Image classification data set "data" (htthao12/benhcay on GitHub). Class labels (7): anthracnose, aphids, healthy, powdery mildew, rust, scorch sunburn, yellowing wilt.

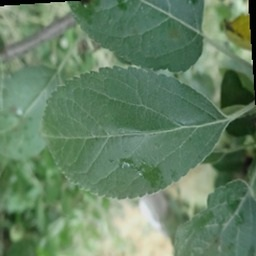
Label: healthy

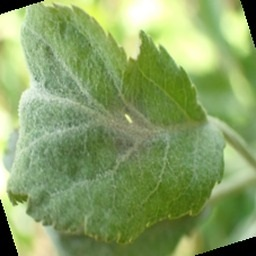
Label: powdery mildew

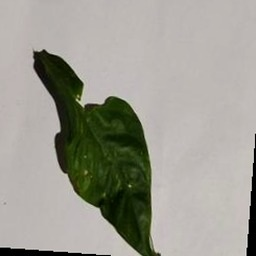
Label: scorch sunburn

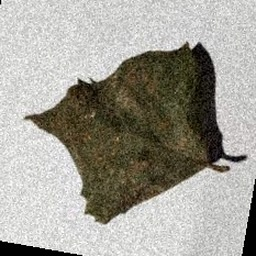
Label: rust

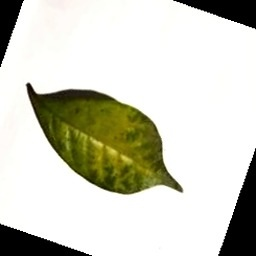
Label: yellowing wilt

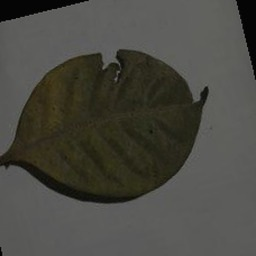
Label: aphids
